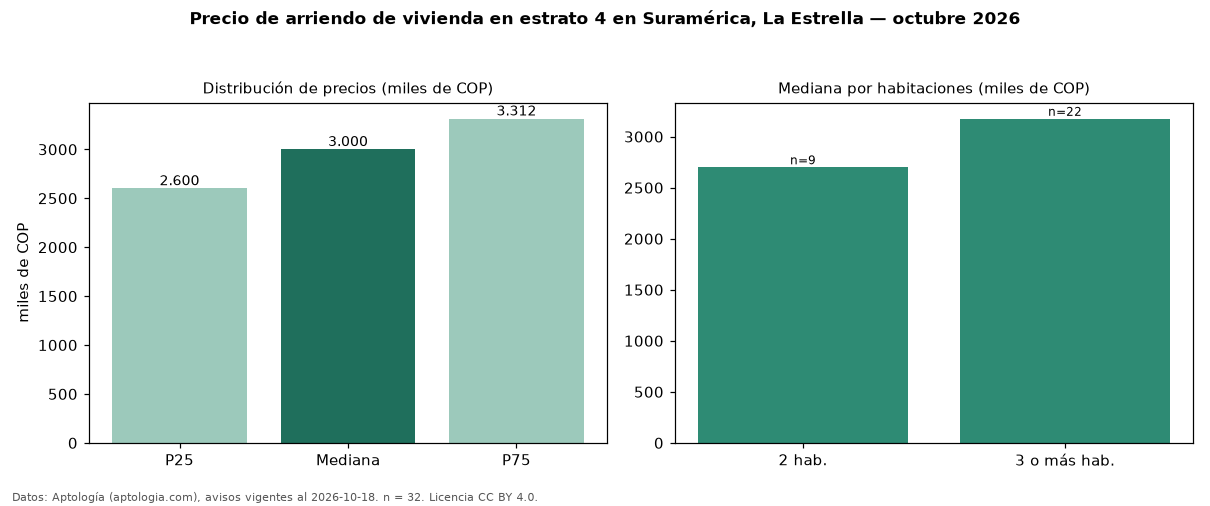

The file beside this chart, header and first rows:
seccion, metrica, valor, moneda, n
precio, p25, 2600000, COP, 32
precio, mediana, 3000000, COP, 32
precio, p75, 3312500, COP, 32
precio, minimo, 2000000, COP, 32
precio, maximo, 7000000, COP, 32
m2, mediana_precio_m2, 38703, COP, 32
m2, area_mediana_m2, 71.5, m2, 32
banos, mediana_banos, 2.0, , 
parqueadero, pct_con_parqueadero, 100.0, %, 30
estrato, estrato_mas_frecuente, 4, , 32
habitaciones, 2, 2700000, COP, 9
habitaciones, 3+, 3175000, COP, 22
fuente, fecha_datos, 2026-10-18, , 
fuente, atribucion, https://www.aptologia.com/arriendo/la-es…, , 
fuente, licencia, CC BY 4.0, , 
